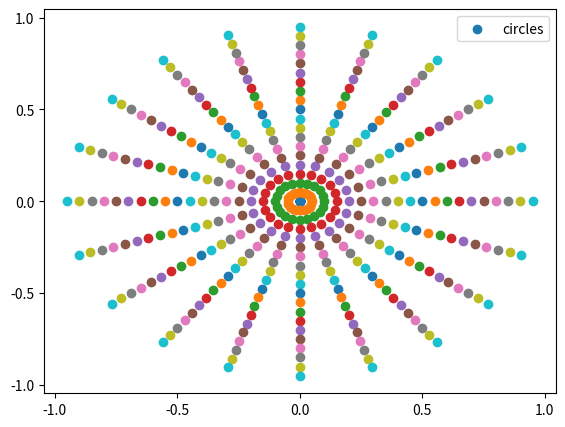
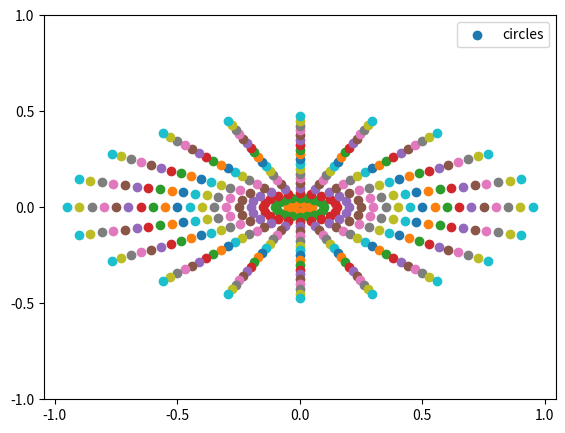

Source code (Python) for these figures, in order:
import matplotlib.pyplot as plt
import numpy as np


def draw_ellipse(y_scale=1.0):
    l = np.arange(0, 2 * np.pi, np.pi / 10)
    k = np.arange(0, 1, 0.05)
    colors = np.array(['#1d79af', '#fd7f0d', '#2c9c2d', '#d1272b', '#9369be', '#8a5648', '#e279be', '#7f7e7e', '#bcbc24', '#1bbfcd'])

    fig = plt.figure()
    ax1 = fig.add_axes([0.1, 0.1, 0.8, 0.8])

    for i in range(len(k)):
        ax1.scatter(
            np.array(list(map(lambda a: k[i] * np.cos(a), l))),
            np.array(list(map(lambda a: k[i] * np.sin(a) * y_scale, l))),
            c=colors[i % len(colors)], marker="o"
        )

    ax1.legend(("circles",))
    ax1.set_xticks([-1, -0.5, 0, 0.5, 1])
    ax1.set_yticks([-1, -0.5, 0, 0.5, 1])
    plt.show()


if __name__ == '__main__':
    draw_ellipse()            # circle
    draw_ellipse(0.5)         # ellipse
